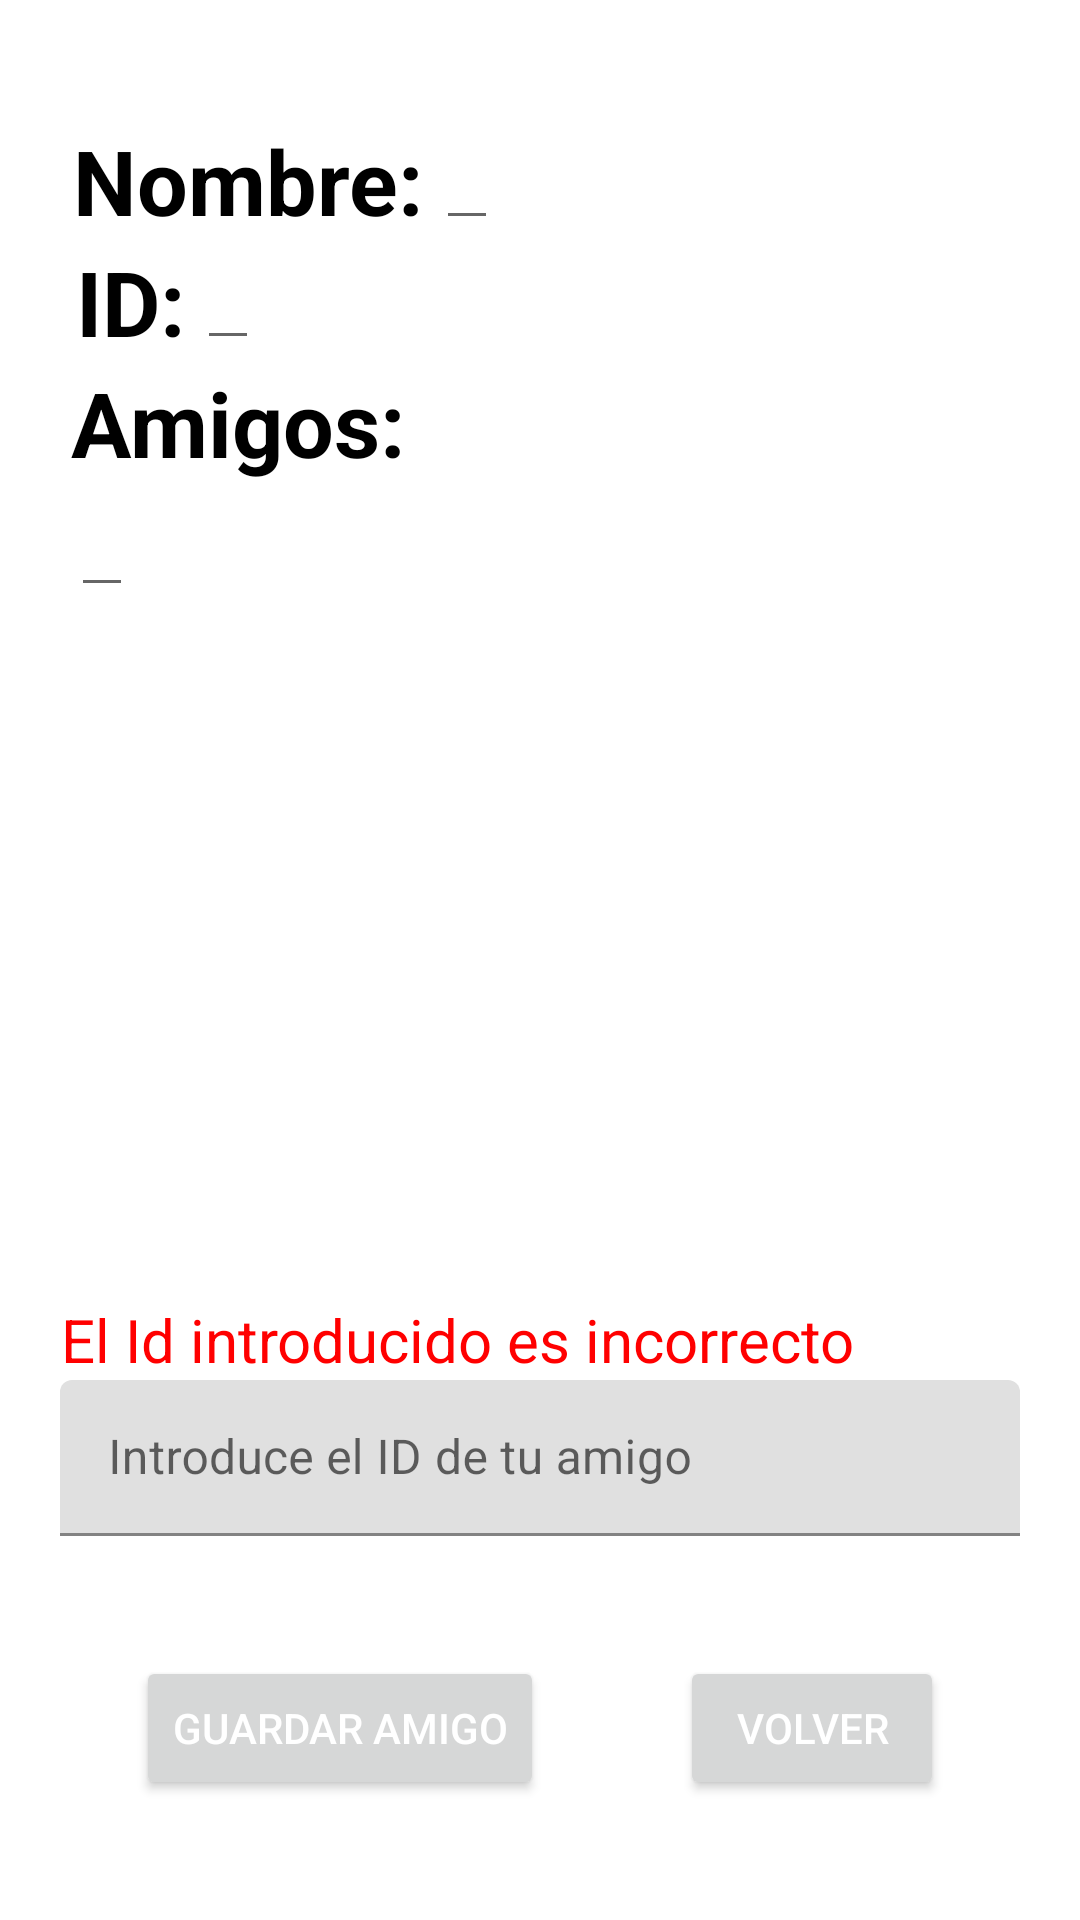

Write the Android layout XML for this screen, with the resource values it uses.
<!-- AndroidManifest.xml: application theme Theme.GroupEat -->
<!-- res/layout/fragment_info_usuario.xml -->
<?xml version="1.0" encoding="utf-8"?>
<androidx.constraintlayout.widget.ConstraintLayout xmlns:android="http://schemas.android.com/apk/res/android"
    xmlns:app="http://schemas.android.com/apk/res-auto"
    xmlns:tools="http://schemas.android.com/tools"
    android:layout_width="match_parent"
    android:layout_height="match_parent"
    tools:context=".FragmentInfoUsuario">

    <TextView
        android:id="@+id/nombreUsuario"
        android:layout_width="wrap_content"
        android:layout_height="wrap_content"
        android:layout_marginTop="40dp"
        android:text="@string/nombreUsuario"
        android:textColor="?colorOnSecondary"
        android:textSize="30dp"
        android:textStyle="bold"
        app:layout_constraintEnd_toEndOf="parent"
        app:layout_constraintHorizontal_bias="0.1"
        app:layout_constraintStart_toStartOf="parent"
        app:layout_constraintTop_toTopOf="parent"
        tools:ignore="MissingConstraints" />

    <com.google.android.material.textfield.TextInputEditText
        android:id="@+id/contenidoId"
        android:layout_width="wrap_content"
        android:layout_height="40dp"
        android:layout_marginStart="4dp"
        android:layout_marginBottom="1dp"
        app:layout_constraintBottom_toTopOf="@+id/amigos"
        app:layout_constraintStart_toEndOf="@+id/idUsuario"
        app:layout_constraintTop_toBottomOf="@+id/nombreUsuario"
        tools:ignore="MissingConstraints" />

    <com.google.android.material.textfield.TextInputEditText
        android:id="@+id/contenidoNombre"
        android:layout_width="wrap_content"
        android:layout_height="40dp"
        android:layout_marginStart="4dp"
        android:layout_marginTop="40dp"
        app:layout_constraintStart_toEndOf="@+id/nombreUsuario"
        app:layout_constraintTop_toTopOf="parent"
        tools:ignore="MissingConstraints" />

    <TextView
        android:id="@+id/idUsuario"
        android:layout_width="wrap_content"
        android:layout_height="wrap_content"
        android:text="@string/idUsuario"
        android:textStyle="bold"
        android:textColor="?colorOnSecondary"
        android:textSize="30dp"
        app:layout_constraintEnd_toEndOf="parent"
        app:layout_constraintHorizontal_bias="0.078"
        app:layout_constraintStart_toStartOf="parent"
        app:layout_constraintTop_toBottomOf="@+id/nombreUsuario"
        tools:ignore="MissingConstraints" />

    <TextView
        android:id="@+id/amigos"
        android:layout_width="wrap_content"
        android:layout_height="wrap_content"
        android:text="@string/amigosUsuario"
        android:textColor="?colorOnSecondary"
        android:textSize="30dp"
        android:textStyle="bold"
        app:layout_constraintEnd_toEndOf="parent"
        app:layout_constraintHorizontal_bias="0.095"
        app:layout_constraintStart_toStartOf="parent"
        app:layout_constraintTop_toBottomOf="@+id/idUsuario"
        tools:ignore="MissingConstraints" />

    <com.google.android.material.textfield.TextInputEditText
        android:id="@+id/contenidoAmigos"
        android:layout_width="wrap_content"
        android:layout_height="wrap_content"
        android:layout_marginEnd="1dp"
        app:layout_constraintHorizontal_bias="0.073"
        app:layout_constraintStart_toStartOf="@+id/amigos"
        app:layout_constraintTop_toBottomOf="@+id/amigos"
        tools:ignore="MissingConstraints" />

    <TextView
        android:id="@+id/labelError"
        android:layout_width="wrap_content"
        android:layout_height="wrap_content"
        android:text="@string/labelError"
        android:textAlignment="center"
        android:textAppearance="@style/TextAppearance.AppCompat.Body1"
        android:textColor="@color/red"
        android:textSize="20sp"
        app:layout_constraintBottom_toTopOf="@+id/textInputID"
        app:layout_constraintStart_toStartOf="@+id/textInputID"
        tools:ignore="MissingConstraints" />

    <com.google.android.material.textfield.TextInputLayout
        android:id="@+id/textInputID"
        android:layout_width="320dp"
        android:layout_height="52dp"
        app:layout_constraintBottom_toTopOf="@+id/boton_volver"
        app:layout_constraintEnd_toEndOf="parent"
        app:layout_constraintStart_toStartOf="parent"
        app:layout_constraintVertical_bias="0.499"
        android:layout_marginBottom="40dp"
        tools:ignore="MissingConstraints">

        <com.google.android.material.textfield.TextInputEditText
            android:layout_width="match_parent"
            android:layout_height="match_parent"
            android:hint="Introduce el ID de tu amigo" />
    </com.google.android.material.textfield.TextInputLayout>

    <Button
        android:id="@+id/guardarAmigo"
        android:layout_width="wrap_content"
        android:layout_height="wrap_content"
        android:layout_marginBottom="40dp"
        android:text="@string/guardarAmigo"
        android:textColor="@color/white"
        app:layout_constraintBottom_toBottomOf="parent"
        app:layout_constraintEnd_toStartOf="@+id/boton_volver"
        app:layout_constraintStart_toStartOf="parent"
        tools:ignore="MissingConstraints" />

    <Button
        android:id="@+id/boton_volver"
        android:layout_width="wrap_content"
        android:layout_height="wrap_content"
        android:layout_marginBottom="40dp"
        android:text="@string/volver"
        android:textColor="@color/white"
        app:layout_constraintBottom_toBottomOf="parent"
        app:layout_constraintEnd_toEndOf="parent"
        app:layout_constraintStart_toEndOf="@+id/guardarAmigo"
        tools:ignore="MissingConstraints" />

</androidx.constraintlayout.widget.ConstraintLayout>
<!-- resources referenced by this layout -->
<resources>
  <color name="red">#FFFF0000</color>
  <color name="white">#FFFFFFFF</color>
  <string name="amigosUsuario">Amigos: </string>
  <string name="guardarAmigo">Guardar amigo</string>
  <string name="idUsuario">ID: </string>
  <string name="labelError">El Id introducido es incorrecto</string>
  <string name="nombreUsuario">Nombre: </string>
  <string name="volver">Volver</string>
  <style name="Theme.GroupEat" parent="Theme.MaterialComponents.DayNight.DarkActionBar">
          
          <item name="colorPrimary">@color/verdeAston</item>
          <item name="colorPrimaryVariant">@color/verdeAston</item>
          <item name="colorOnPrimary">@color/white</item>
          
          <item name="colorSecondary">@color/teal_200</item>
          <item name="colorSecondaryVariant">@color/teal_700</item>
          <item name="colorOnSecondary">@color/black</item>
          
          <item name="android:statusBarColor">?attr/colorPrimaryVariant</item>
          
      </style>
  <color name="verdeAston">#FF0A5A4F</color>
  <color name="teal_200">#FF03DAC5</color>
  <color name="teal_700">#FF018786</color>
  <color name="black">#FF000000</color>
</resources>
